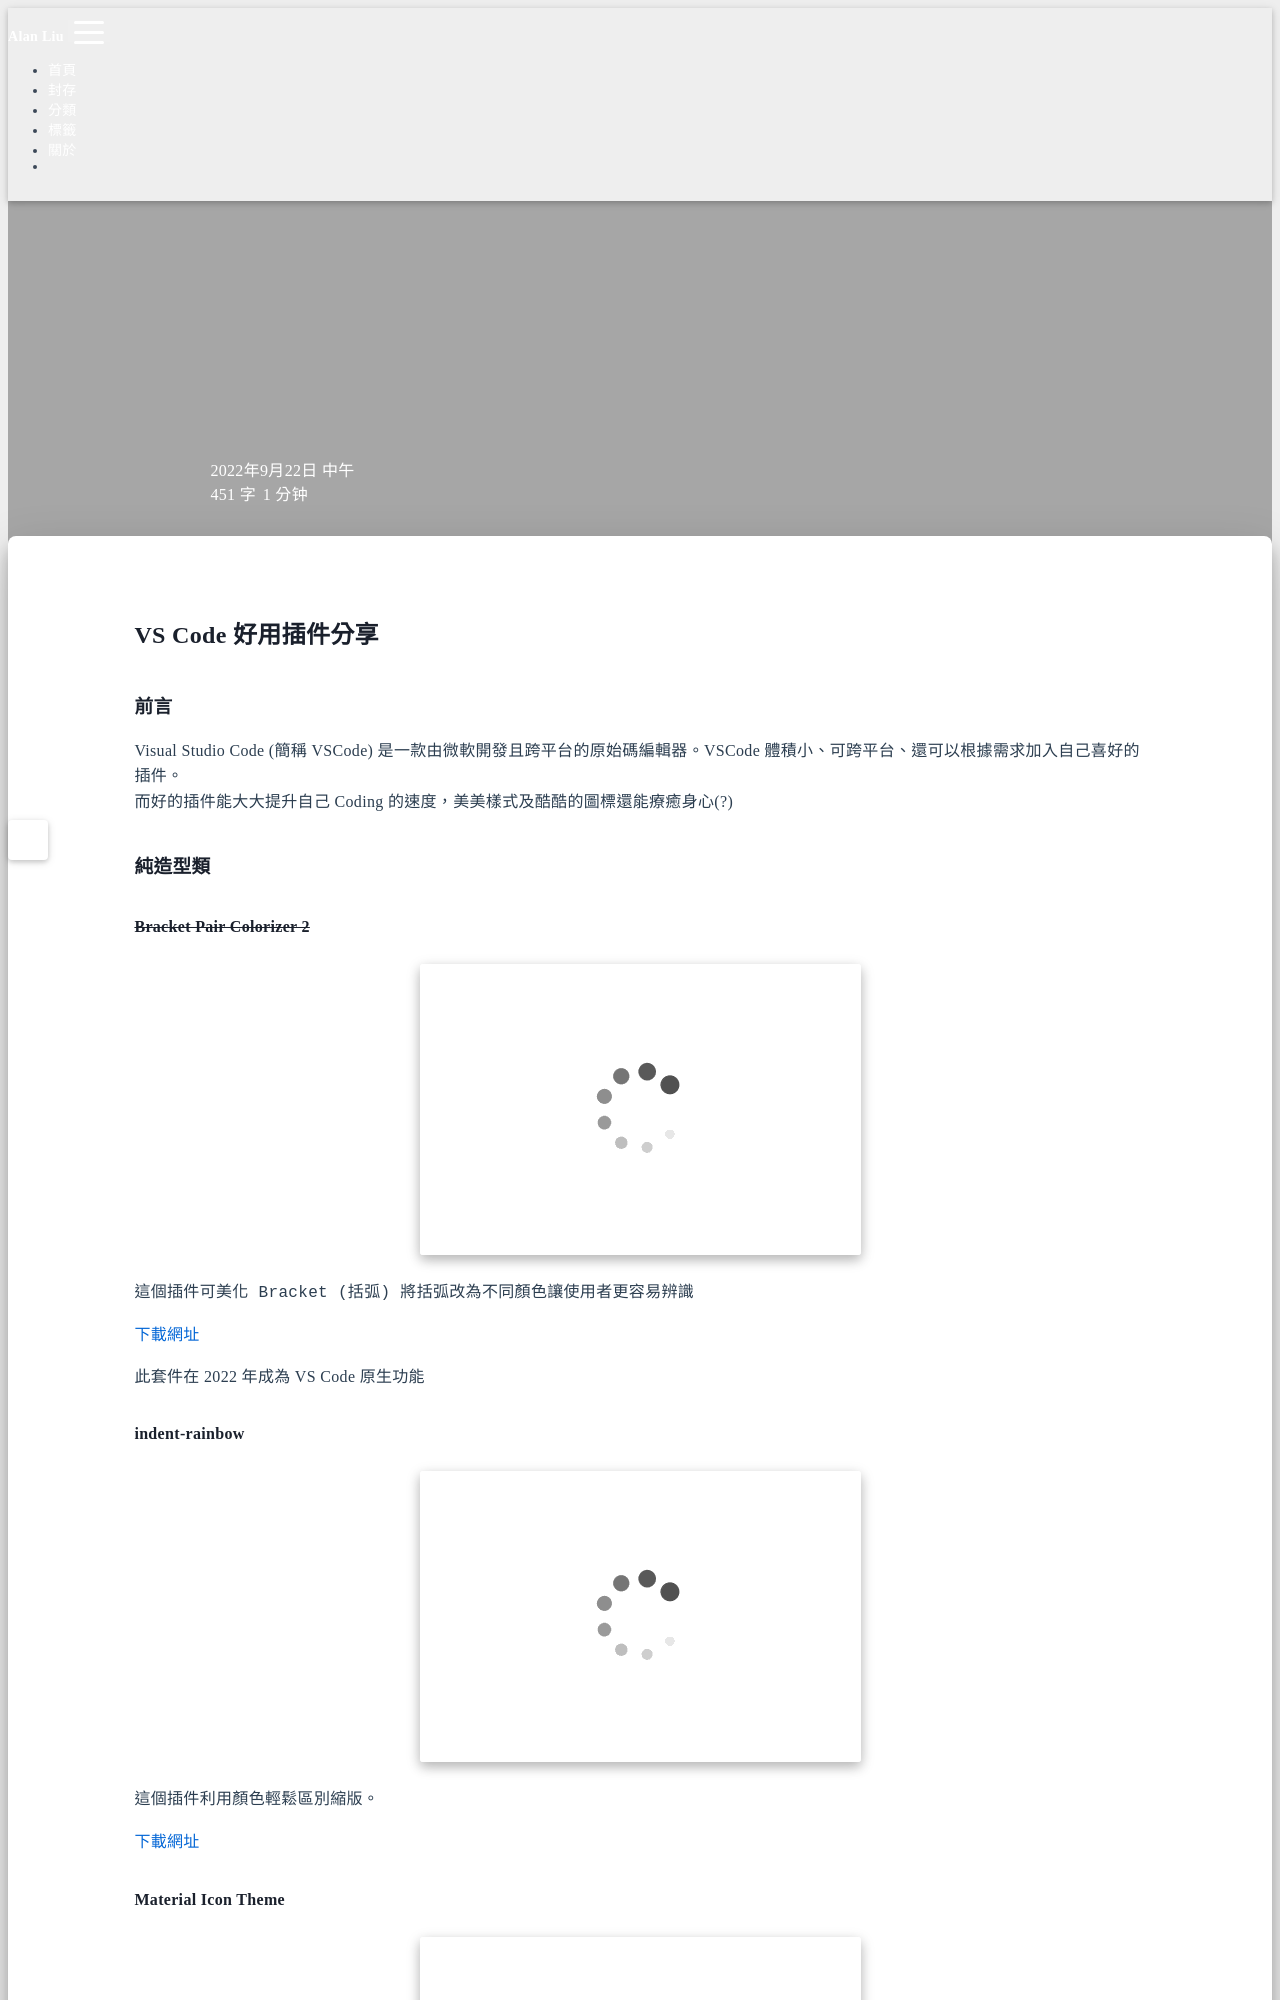

repository: Hi-Alan-Liu/blog · page: vscode-plugin/index.html · generator: jekyll

title: VS Code 好用插件分享
author: Alan Liu
tags:
  - VS Code
  - Plugin
categories:
  - Tool
  - ''
date: 2022-09-22 11:59:00
---
# VS Code 好用插件分享

### 前言

Visual Studio Code (簡稱 VSCode) 是一款由微軟開發且跨平台的原始碼編輯器。VSCode 體積小、可跨平台、還可以根據需求加入自己喜好的插件。
而好的插件能大大提升自己 Coding 的速度，美美樣式及酷酷的圖標還能療癒身心(?)

### 純造型類
#### ~~Bracket Pair Colorizer 2~~

![BracketPairColorizer2](BracketPairColorizer2_02.png)

`
這個插件可美化 Bracket (括弧) 將括弧改為不同顏色讓使用者更容易辨識
`

[下載網址](https://marketplace.visualstudio.com/items?itemName=CoenraadS.bracket-pair-colorizer-2)


此套件在 2022 年成為 VS Code 原生功能
